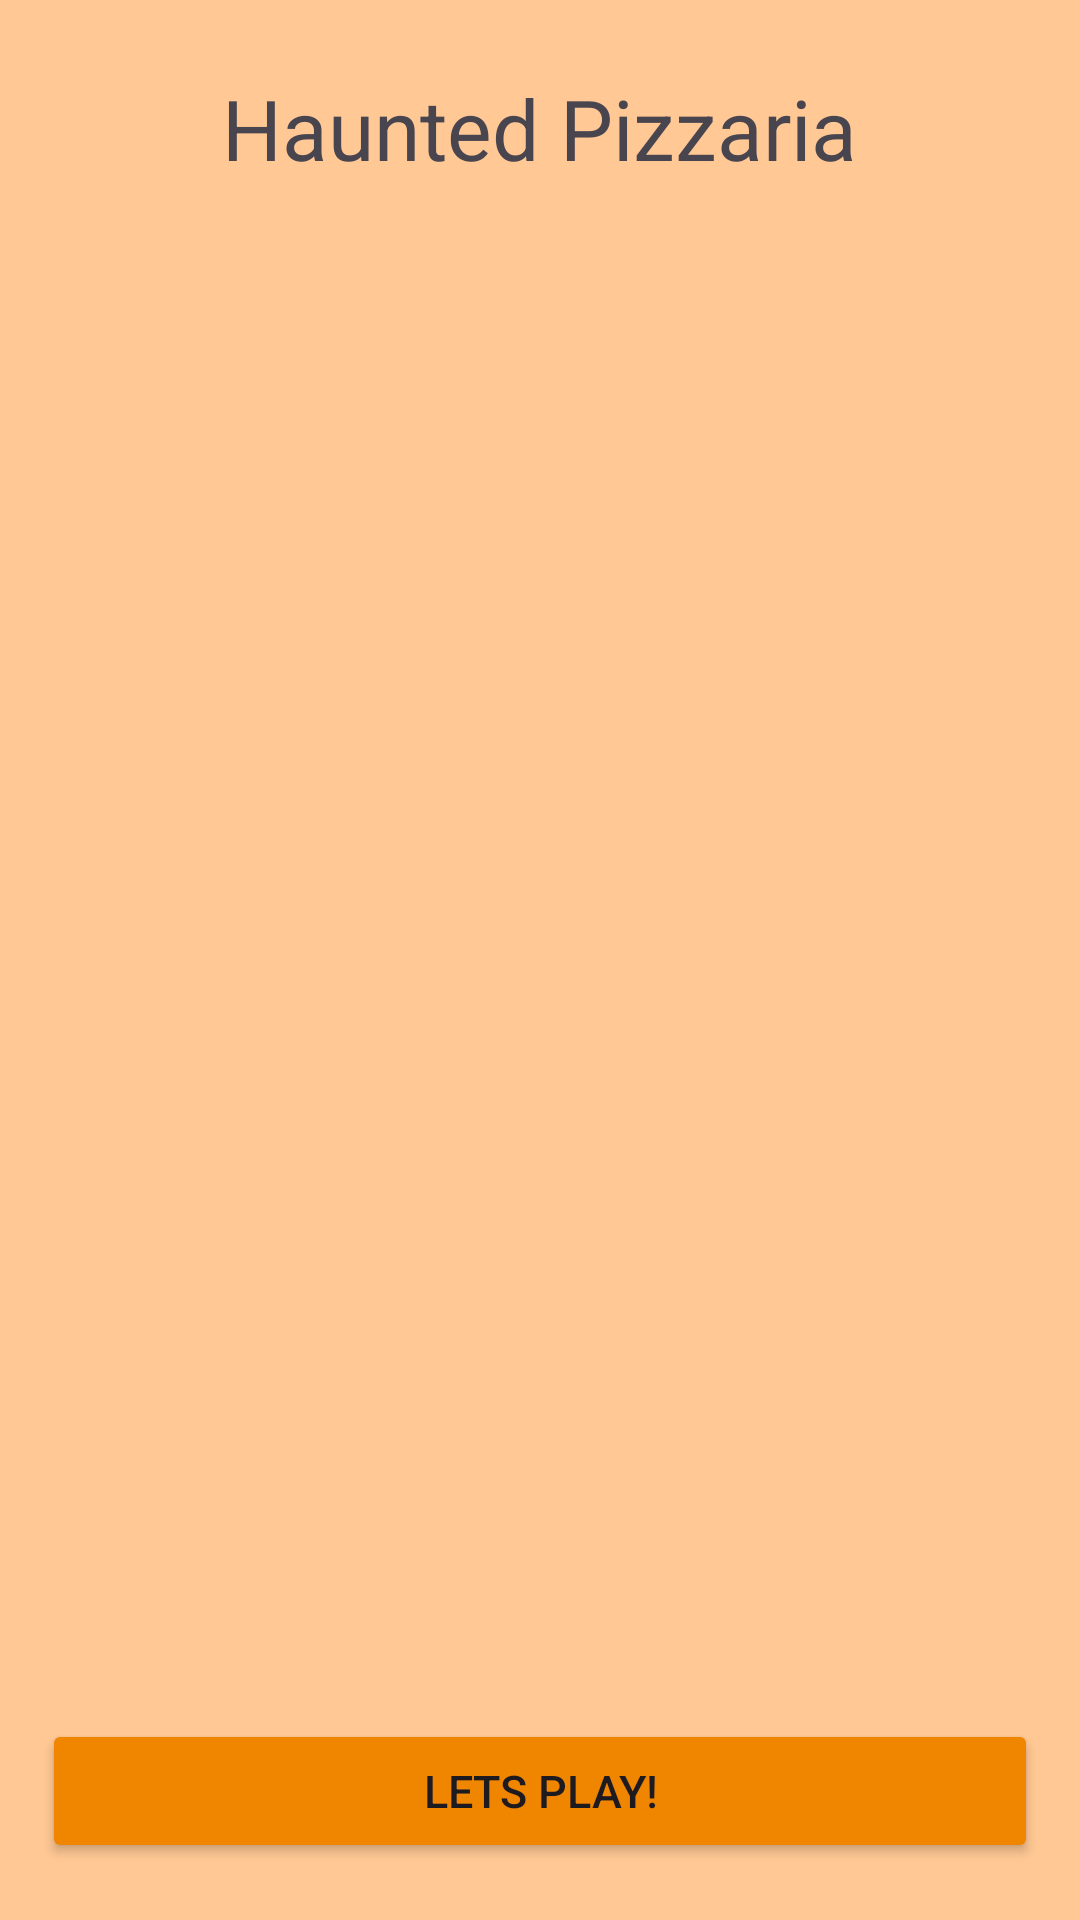

This screen was rendered from an Android layout file. Write that file and the resources it references.
<!-- AndroidManifest.xml: application theme Theme.HauntedPizzaria -->
<!-- res/layout/activity_main.xml -->
<?xml version="1.0" encoding="utf-8"?>
<RelativeLayout xmlns:android="http://schemas.android.com/apk/res/android"
    xmlns:app="http://schemas.android.com/apk/res-auto"
    xmlns:tools="http://schemas.android.com/tools"
    android:id="@+id/main"
    android:layout_width="match_parent"
    android:layout_height="match_parent"
    tools:context=".MainActivity"
    android:padding="4dp"
    android:background="@color/bg_main_color">

<TextView
    android:id="@+id/tv_tittle"
    android:layout_width="wrap_content"
    android:layout_height="wrap_content"
    android:layout_centerHorizontal="true"
    android:paddingTop="20dp"
    android:text="@string/app_name"
    android:textSize="28sp"/>


    <ImageView
        android:id="@+id/img_logo"
        android:layout_width="match_parent"
        android:layout_height="wrap_content"
        android:layout_above="@+id/button"
        android:layout_below="@+id/tv_tittle"
        android:layout_alignParentStart="true"
        android:layout_centerHorizontal="true"
        android:layout_marginHorizontal="20dp"
        android:paddingVertical="10dp"
        android:src="@drawable/img_main" />

    <Button
        android:id="@+id/button"
        android:layout_width="match_parent"
        android:layout_height="wrap_content"
        android:layout_alignParentBottom="true"
        android:layout_marginHorizontal="10dp"
        android:layout_marginBottom="15dp"
        android:backgroundTint="@color/darker_main_color"
        android:text="@string/bt_play"
        android:textSize="15sp" />

</RelativeLayout>
<!-- resources referenced by this layout -->
<resources>
  <color name="bg_main_color">#FFC894</color>
  <color name="darker_main_color">#F08500</color>
  <string name="app_name">Haunted Pizzaria</string>
  <string name="bt_play">Lets Play!</string>
  <style name="Theme.HauntedPizzaria" parent="Base.Theme.HauntedPizzaria" />
  <style name="Base.Theme.HauntedPizzaria" parent="Theme.Material3.DayNight.NoActionBar">
          
          
      </style>
</resources>
